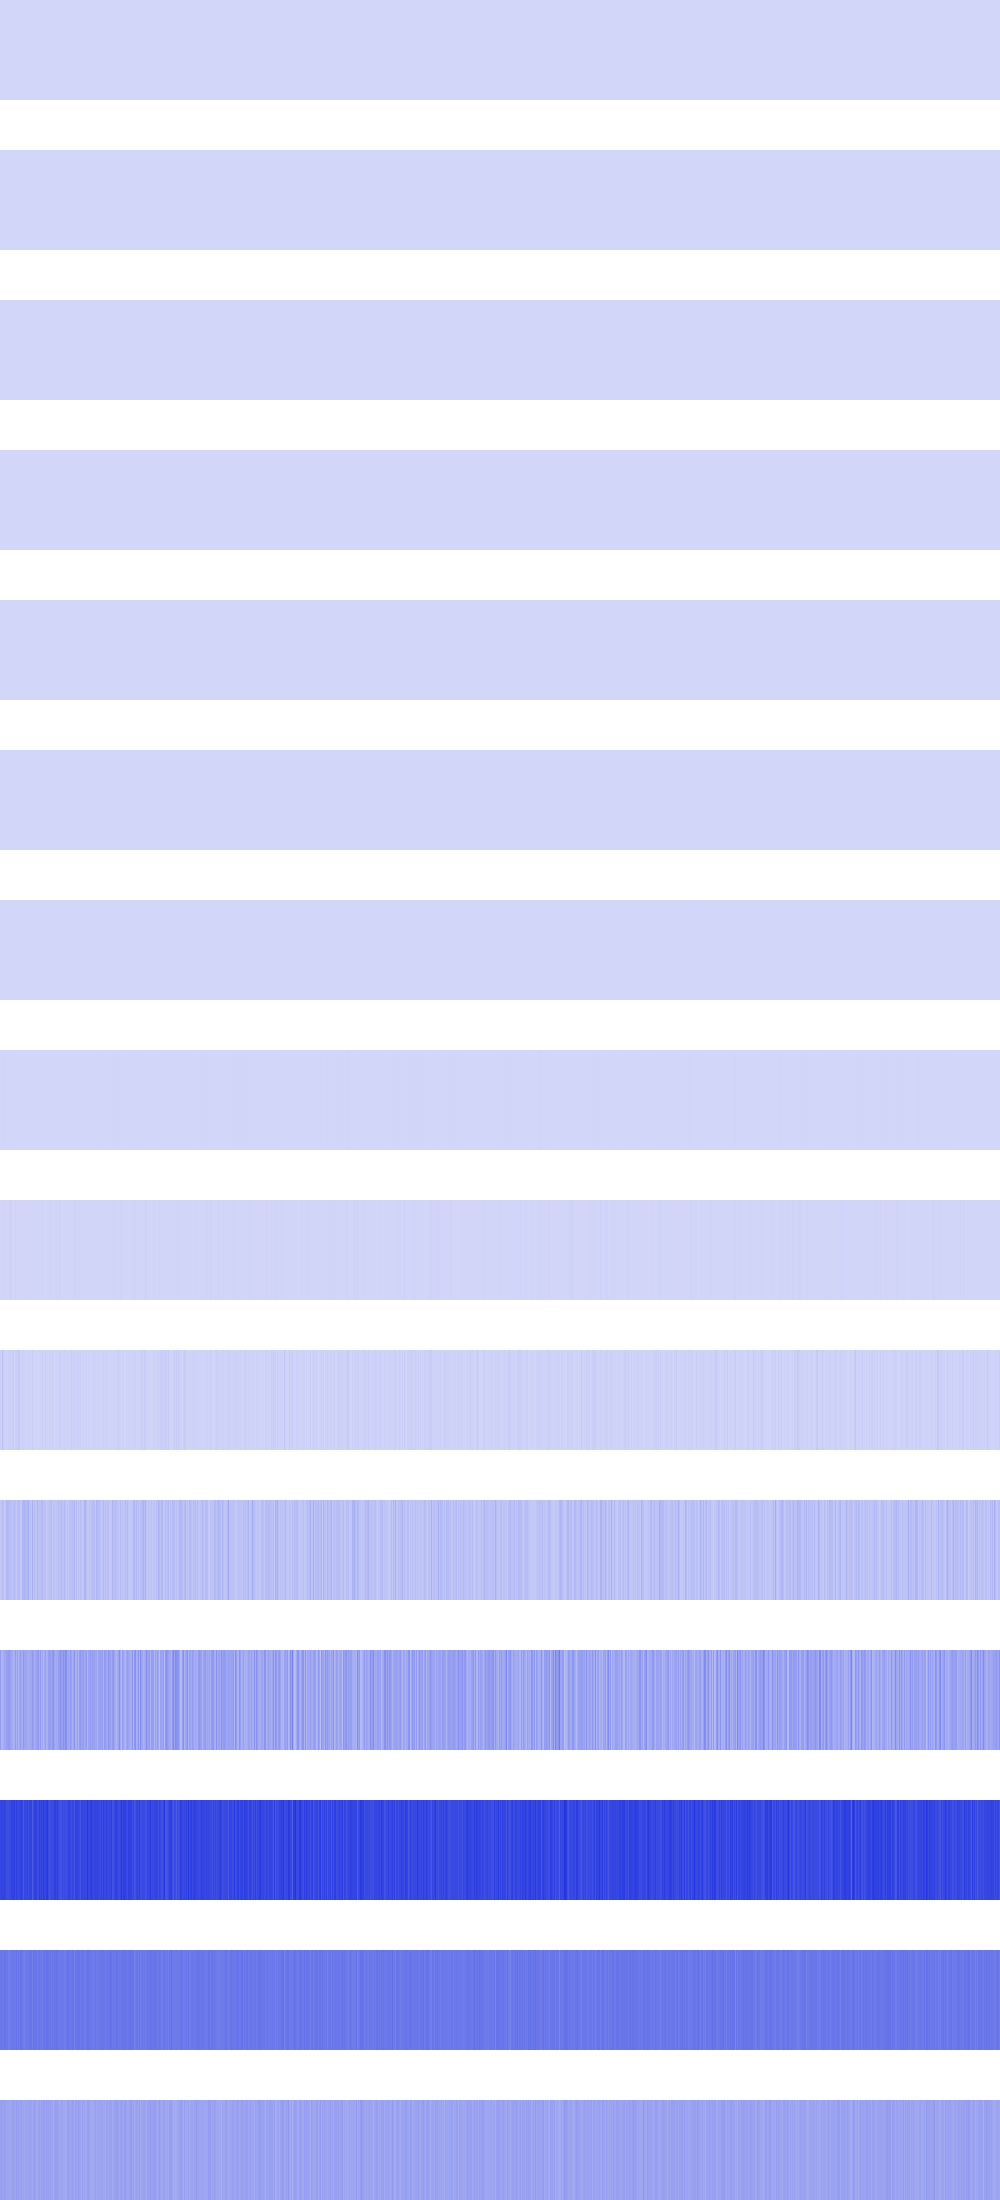

Data behind this chart, as committed beside it:
36, 36, 36, 36, 36, 36, 36, 36, 36, 36, 36, 36, 36, 36, 36, 36, 36, 36, 36, 36, 36, 36, 36, 36
576, 576, 576, 576, 576, 576, 576, 576, 576, 576, 576, 576, 576, 576, 576, 576, 16, 16, 16, 16, 16, 16, 16, 16
0, 0, 0, 0, 0, 0, 0, 0, 1024, 1024, 1024, 1024, 1024, 1024, 1024, 1024, 1024, 1024, 1024, 1024, 1024, 1024, 1024, 1024
9216, 9216, 9216, 9216, 1024, 1024, 1024, 1024, 6400, 6400, 6400, 6400, 2304, 2304, 2304, 2304, 0, 0, 0, 0, 0, 0, 0, 0
4096, 4096, 16384, 16384, 36864, 36864, 16384, 16384, 0, 0, 9216, 9216, 65536, 65536, 25600, 25600, 1024, 1024, 25600, 25600, 25600, 25600, 1024, 1024
102400, 200704, 102400, 4096, 102400, 4096, 4096, 102400, 16384, 147456, 0, 4096, 200704, 102400, 102400, 147456, 4096, 16384, 0, 4096, 4096, 16384, 16384, 4096
204800, 663552, 73728, 139264, 40960, 237568, 303104, 73728, 262144, 950272, 212992, 139264, 237568, 499712, 204800, 131072, 139264, 147456, 212992, 106496, 106496, 163840, 147456, 139264
999424, 2703360, 212992, 6635520, 1490944, 1589248, 901120, 671744, 425984, 1638400, 163840, 2048000, 278528, 835584, 1064960, 622592, 1196032, 622592, 1081344, 212992, 81920, 720896, 32768, 81920
2523136, 5799936, 2654208, 8880128, 2064384, 4882432, 2260992, 2457600, 4128768, 7995392, 14942208, 5079040, 3309568, 1605632, 2719744, 9043968, 1867776, 2621440, 1572864, 3899392, 2326528, 3801088, 3080192, 2326528
19070976, 15138816, 62849024, 17235968, 13959168, 9633792, 13959168, 4390912, 19005440, 11272192, 22675456, 10682368, 25100288, 26935296, 6225920, 21233664, 19464192, 27525120, 33030144, 38862848, 5177344, 8388608, 16908288, 14090240
40239104, 52822016, 66977792, 68026368, 32374784, 47316992, 89784320, 84279296, 80478208, 72876032, 73662464, 56754176, 62783488, 63569920, 84279296, 58458112, 44695552, 64487424, 78905344, 71434240, 43384832, 38797312, 94633984, 94240768
168034304, 104595456, 95158272, 115605504, 143392768, 129761280, 163840000, 154927104, 174587904, 163053568, 152567808, 138674176, 129761280, 105119744, 108265472, 170393600, 106168320, 162529280, 93847552, 138674176, 164364288, 126353408, 120061952, 181141504
415760384, 433586176, 425197568, 430440448, 428343296, 432537600, 396886016, 402128896, 396361728, 413138944, 406847488, 435683328, 431489024, 433586176, 446169088, 402653184, 446169088, 408944640, 418381824, 416808960, 425197568, 446693376, 419430400, 375914496
273678336, 292552704, 271581184, 273678336, 290455552, 286261248, 269484032, 275775488, 255852544, 260046848, 268435456, 275775488, 271581184, 275775488, 275775488, 268435456, 288358400, 264241152, 283115520, 263192576, 284164096, 289406976, 276824064, 261095424
153092096, 165675008, 148897792, 153092096, 161480704, 161480704, 136314880, 148897792, 142606336, 142606336, 134217728, 148897792, 148897792, 165675008, 148897792, 142606336, 165675008, 142606336, 163577856, 140509184, 148897792, 159383552, 142606336, 144703488
